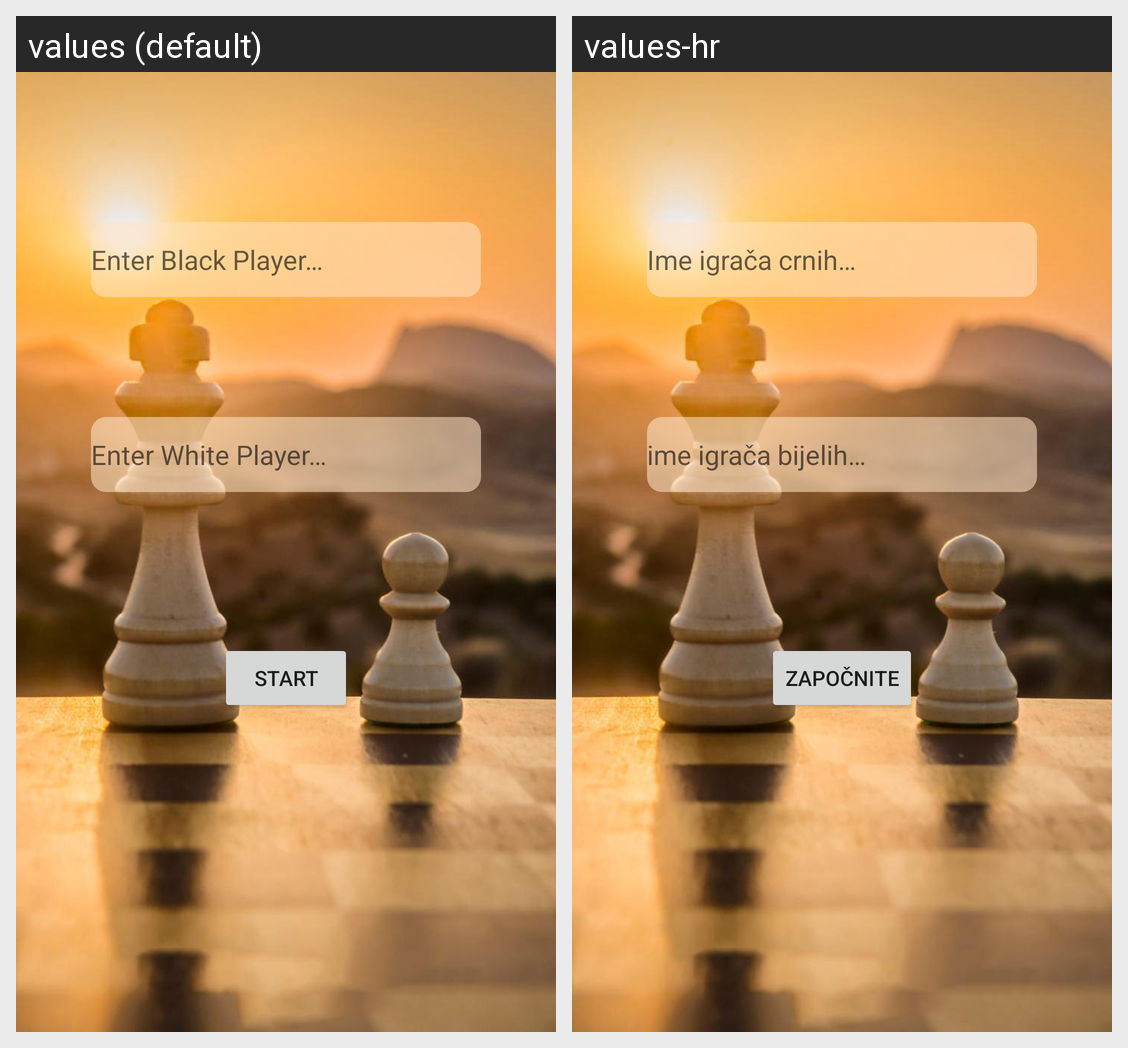

The Android screen above is rendered under two locales of the same app. Produce the string resources it draws, with the default and per-locale values.
Android screen res/layout/fragment_start_game.xml rendered under 2 locales, left to right: values (default), values-hr. Device: Nexus 5 (rendered at 1080×1920; each locale shown at half size, 540×960, under a caption strip naming it); theme Theme.Chess.
Strings drawn on this screen, with the default value and each locale's value (text and hints the layout hard-codes, and strings that could not be matched under every locale, appear in the picture but are not listed):

player1hint
  values: Enter Black Player…
  values-hr: Ime igrača crnih…

player2hint
  values: Enter White Player…
  values-hr: ime igrača bijelih…

btnStart
  values: START
  values-hr: ZAPOČNITE
